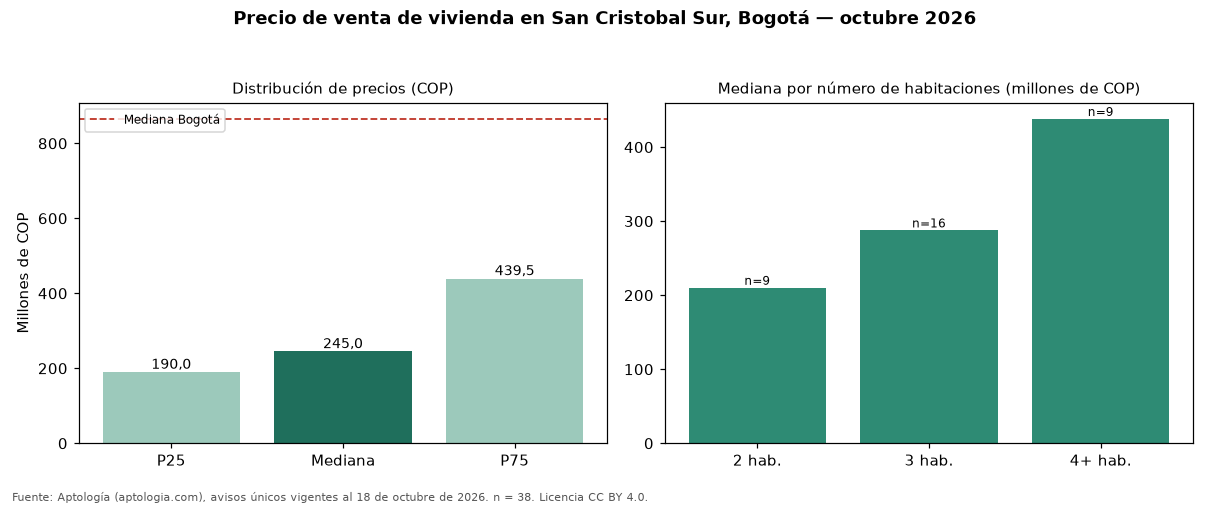

The data file committed next to this chart (first rows):
seccion, metrica, valor_cop, n
precio, p25, 190000000, 38
precio, mediana, 245000000, 38
precio, p75, 439500000, 38
cop_por_m2, p25, 2836735, 38
cop_por_m2, mediana, 4285714, 38
cop_por_m2, p75, 5053192, 38
area, area_mediana_m2, 52.0, 38
habitaciones, 1, 167500000, 4
habitaciones, 2, 210000000, 9
habitaciones, 3, 287500000, 16
habitaciones, 4+, 438000000, 9
administracion, mediana, 138200, 18
estrato, moda, 2, 
parqueadero, porcentaje_con_parqueadero, 36.8, 38
ciudad, mediana_ciudad, 865000000, 54235
ciudad, mediana_cop_por_m2_ciudad, 6557377, 54235
